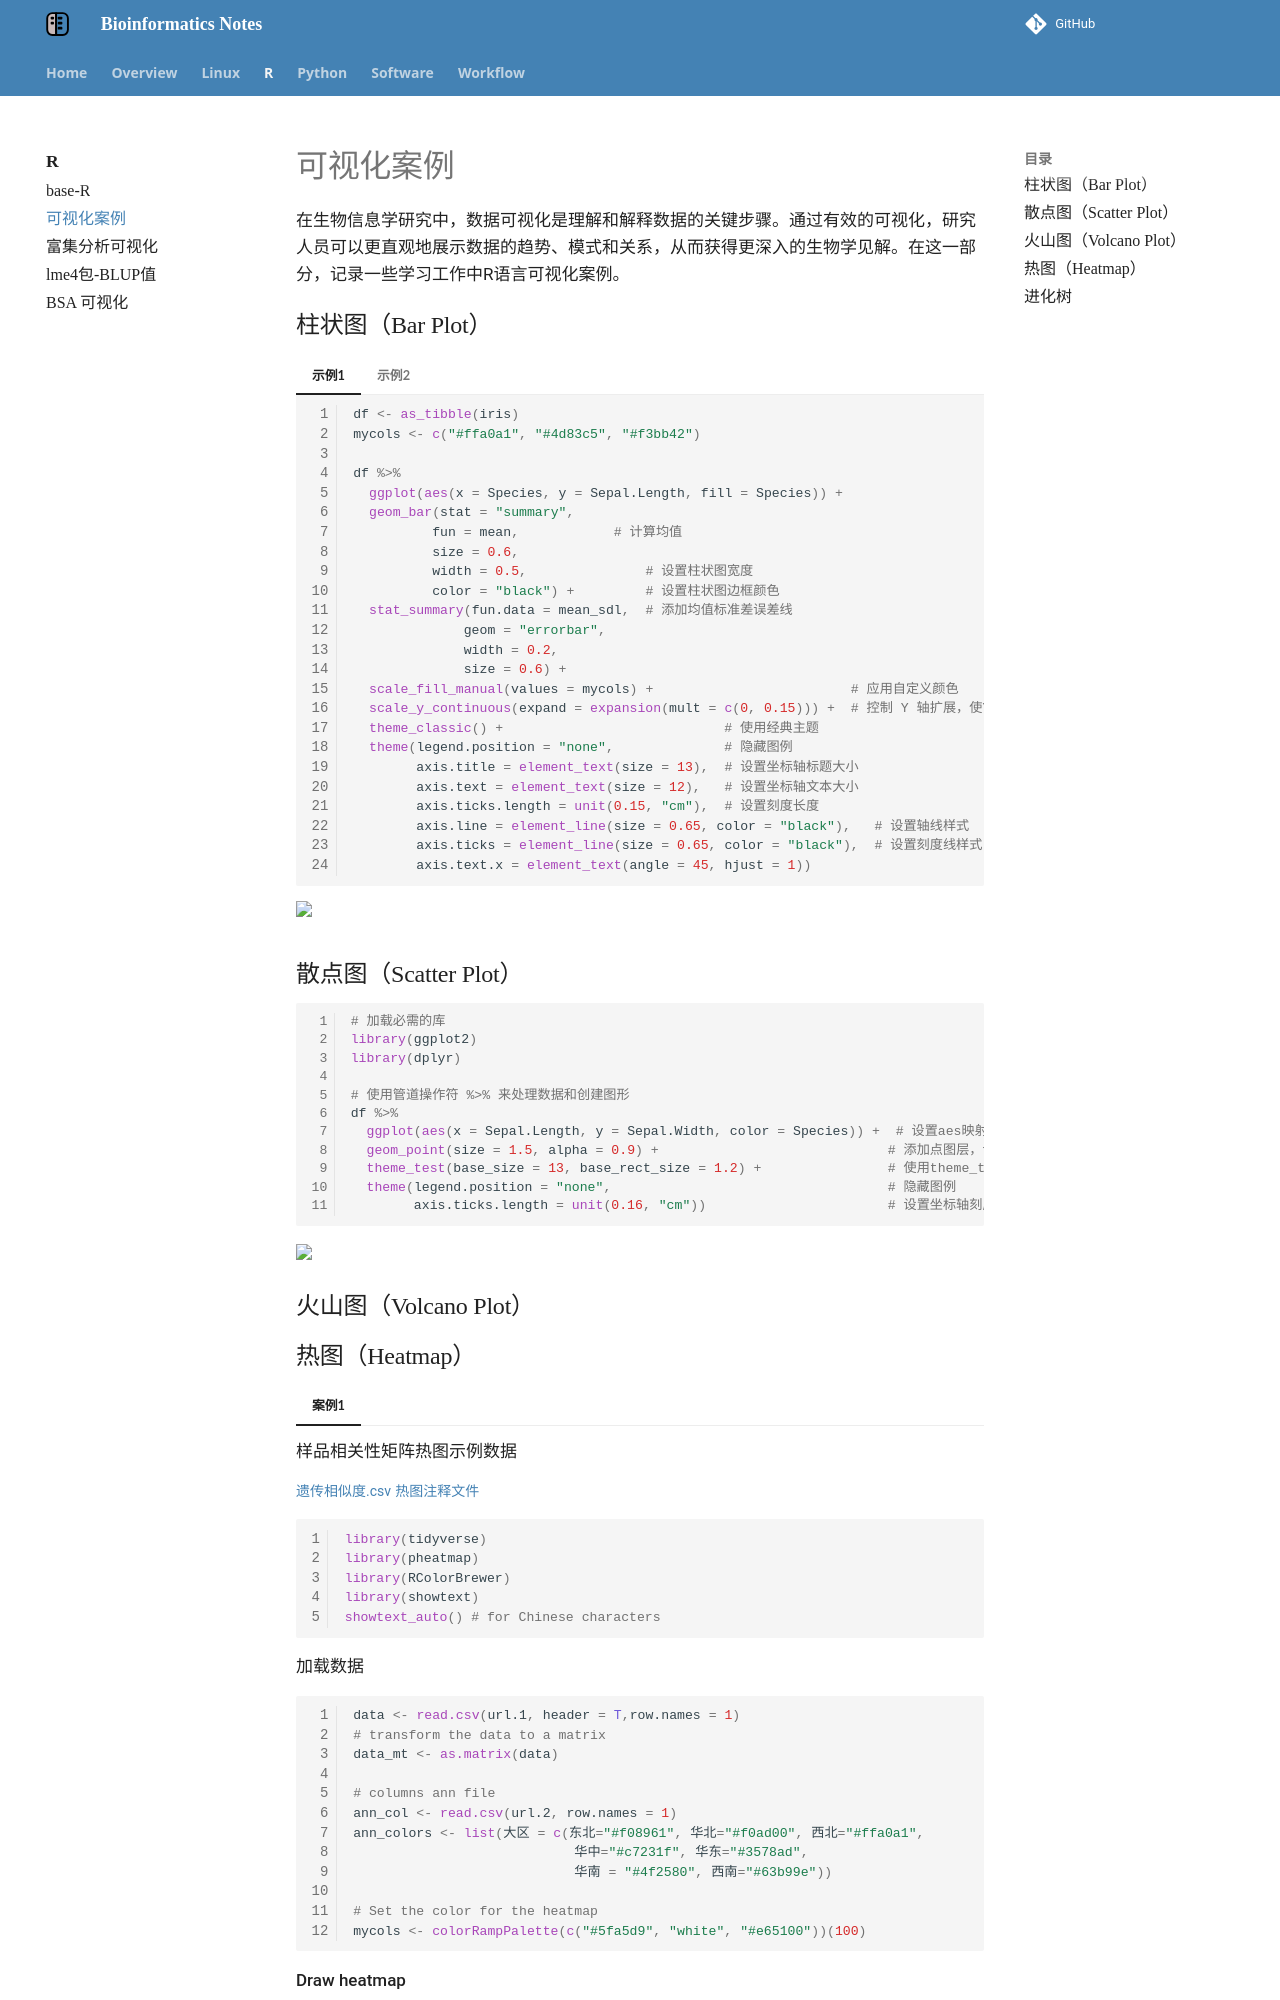

repository: YanggWu/Bioinfo-Notes · page: R/可视化案例/index.html · generator: mkdocs

# 可视化案例

在生物信息学研究中，数据可视化是理解和解释数据的关键步骤。通过有效的可视化，研究人员可以更直观地展示数据的趋势、模式和关系，从而获得更深入的生物学见解。在这一部分，记录一些学习工作中R语言可视化案例。

## 柱状图（Bar Plot）

=== "示例1"

    ```R
    df <- as_tibble(iris)
    mycols <- c("#ffa0a1", "#4d83c5", "#f3bb42")
    
    df %>% 
      ggplot(aes(x = Species, y = Sepal.Length, fill = Species)) +
      geom_bar(stat = "summary",
              fun = mean,  			 # 计算均值
              size = 0.6,
              width = 0.5,  		     # 设置柱状图宽度
              color = "black") +  		 # 设置柱状图边框颜色
      stat_summary(fun.data = mean_sdl,  # 添加均值标准差误差线
                  geom = "errorbar",
                  width = 0.2,
                  size = 0.6) +
      scale_fill_manual(values = mycols) +                         # 应用自定义颜色
      scale_y_continuous(expand = expansion(mult = c(0, 0.15))) +  # 控制 Y 轴扩展，使Y 轴底部没有扩展空间，顶部有 15% 的数据范围作为扩展。
      theme_classic() + 						   # 使用经典主题
      theme(legend.position = "none",  			   # 隐藏图例
            axis.title = element_text(size = 13),  # 设置坐标轴标题大小
            axis.text = element_text(size = 12),   # 设置坐标轴文本大小
            axis.ticks.length = unit(0.15, "cm"),  # 设置刻度长度
            axis.line = element_line(size = 0.65, color = "black"),   # 设置轴线样式
            axis.ticks = element_line(size = 0.65, color = "black"),  # 设置刻度线样式
            axis.text.x = element_text(angle = 45, hjust = 1)) 
    ```
    
    <img src="https://raw.githubusercontent.com/YanggWu/Image/main/markdown_image/202409181655440.png" width = "200"/>

=== "示例2"

    ```R
    df <- read_csv("~/Desktop/Supplemental_Table_1.csv")
    # 根据Heritability的大小对Traits进行排序
    df <- df %>% 
      arrange(Heritability) %>% 
      mutate(Traits = factor(Traits, levels = unique(Traits)))
    df %>% 
      ggplot(aes(x = Traits, y = Heritability)) +
      geom_bar(stat = "identity", fill = "#E9E9E9",width = 0.3) +
      geom_count(aes(color = Traits),size = 9.5) +
      geom_text(aes(label = round(Heritability, 2)),size = 3.4, hjust = 0.5) +
      labs(x = NULL) +
      scale_y_continuous(expand = c(0,0),limits = c(0,1)) +
      scale_x_discrete(labels = c("FLGlu", "FLSuc", "FLSug", "FLNSC", "FLFru", "FLSta","FLL","FLA","FLW")) +
      scale_color_manual(values = c("#FCD8D5", "#FCCDC9", "#FBC1BE", "#FAB1BA",
                                    "#FAA1B5", "#F88AAD", "#9ecae1","#6baed6", "#4292c6")) +
      theme_pubr(base_size = 11) +
      theme(legend.position = "none",
            axis.text.x = element_text(angle = 45, hjust = 1),
            axis.ticks.length = unit(0.17, "cm"),
            axis.line = element_line(size = 0.65, color = "black"),
            axis.ticks = element_line(size = 0.65, color = "black"),)
    ggsave("~/Desktop/Heritability.pdf",width = 5, height = 3.8)
    ```
    
    <img src="https://raw.githubusercontent.com/YanggWu/Image/main/markdown_image/image-20240921200300715.png" width="320">

## 散点图（Scatter Plot）

```R
# 加载必需的库
library(ggplot2)
library(dplyr)

# 使用管道操作符 %>% 来处理数据和创建图形
df %>%
  ggplot(aes(x = Sepal.Length, y = Sepal.Width, color = Species)) +  # 设置aes映射，定义x、y轴数据和颜色分组
  geom_point(size = 1.5, alpha = 0.9) +                             # 添加点图层，设置点的大小和透明度
  theme_test(base_size = 13, base_rect_size = 1.2) +                # 使用theme_test主题，调整基本字体大小和矩形大小
  theme(legend.position = "none",                                   # 隐藏图例
        axis.ticks.length = unit(0.16, "cm"))                       # 设置坐标轴刻度的长度

```

<img src="https://raw.githubusercontent.com/YanggWu/Image/main/markdown_image/202409181711142.png" width="300">

## 火山图（Volcano Plot）
